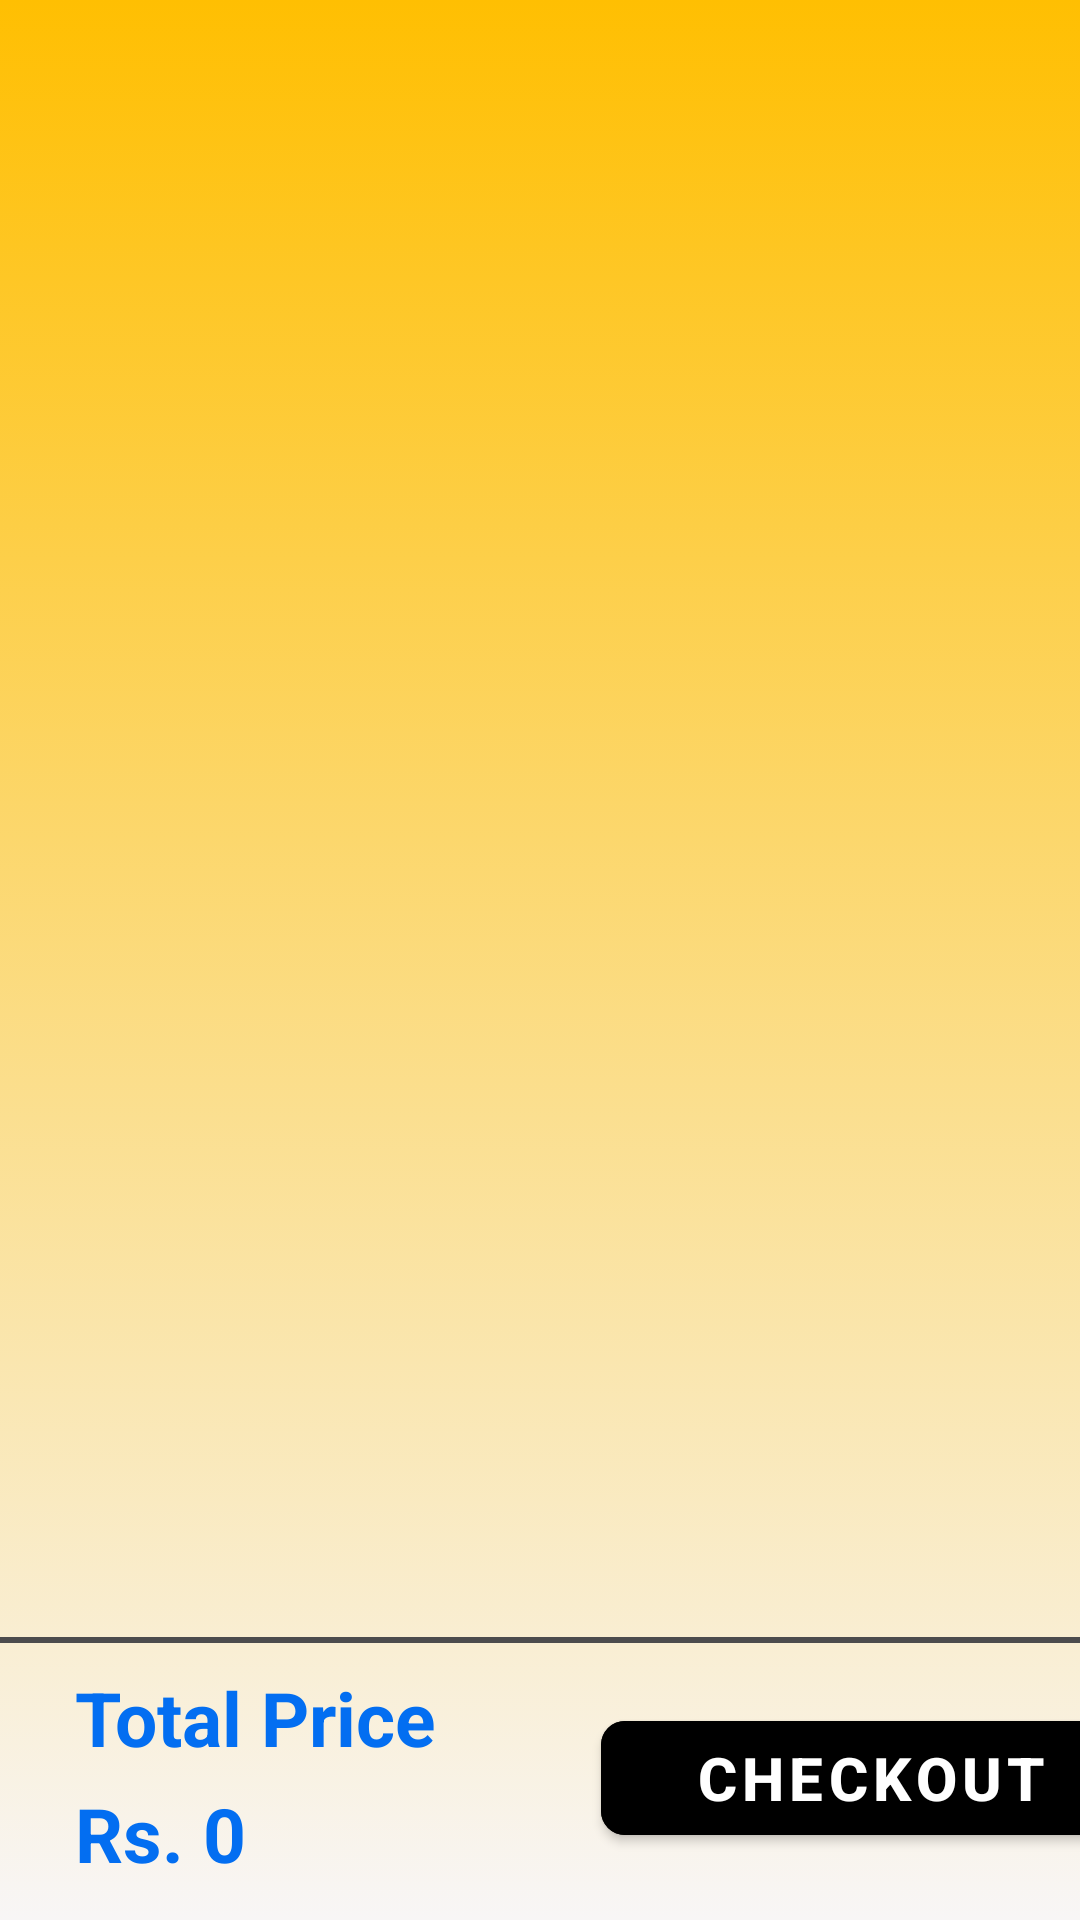

Here is an Android app screen rendered from its layout file. Give the layout XML and the strings, colors and styles it references.
<!-- AndroidManifest.xml: application theme Theme.HomeService -->
<!-- res/layout/activity_cart.xml -->
<?xml version="1.0" encoding="utf-8"?>
<RelativeLayout xmlns:android="http://schemas.android.com/apk/res/android"
    xmlns:app="http://schemas.android.com/apk/res-auto"
    xmlns:tools="http://schemas.android.com/tools"
    android:layout_width="match_parent"
    android:layout_height="match_parent"
    android:background="@drawable/app_bg"
    tools:context=".activities.CartActivity">

    <androidx.recyclerview.widget.RecyclerView
        android:layout_width="match_parent"
        android:layout_height="610dp"
        android:id="@+id/cart_recycler_view"
        android:layout_margin="5dp"
        tools:listitem="@layout/cart_each_item"/>

    <View
        android:layout_width="match_parent"
        android:layout_height="2dp"
        android:background="@color/dark_grey"
        android:layout_alignTop="@+id/linear_layout"/>

    <LinearLayout
        android:layout_width="match_parent"
        android:layout_height="wrap_content"
        android:orientation="horizontal"
        android:id="@+id/linear_layout"
        android:layout_alignParentBottom="true">

        <LinearLayout
            android:layout_width="wrap_content"
            android:layout_height="wrap_content"
            android:orientation="vertical"
            android:layout_marginTop="10dp"
            android:layout_marginBottom="12dp"
            android:layout_marginLeft="25dp">

            <TextView
                android:layout_width="wrap_content"
                android:layout_height="wrap_content"
                android:text="@string/total_price"
                android:textStyle="bold"
                android:textSize="25dp"
                android:textColor="@color/blue"
                />

            <TextView
                android:layout_width="wrap_content"
                android:layout_height="wrap_content"
                android:text="@string/zero"
                android:textStyle="bold"
                android:textSize="25dp"
                android:id="@+id/total_price"
                android:layout_marginTop="5dp"
                android:textColor="@color/blue" />

        </LinearLayout>

        <com.google.android.material.button.MaterialButton
            android:layout_width="180dp"
            android:layout_height="50dp"
            android:layout_gravity="center"
            android:id="@+id/checkout"
            android:textSize="20dp"
            app:cornerRadius="8dp"
            android:backgroundTint="@color/black"
            android:textStyle="bold"
            android:text="@string/checkout"
            android:layout_marginLeft="55dp"/>

    </LinearLayout>

</RelativeLayout>
<!-- res/layout/cart_each_item.xml (included above) -->
<?xml version="1.0" encoding="utf-8"?>
<LinearLayout xmlns:android="http://schemas.android.com/apk/res/android"
    android:layout_width="match_parent"
    android:layout_height="140dp"
    android:orientation="vertical"
    android:layout_margin="7dp"
    android:background="@drawable/category_bg">

        <TextView
            android:layout_width="wrap_content"
            android:layout_height="wrap_content"
            android:id="@+id/description"
            android:text="@string/description"
            android:textColor="@color/white"
            android:layout_marginTop="4dp"
            android:textStyle="bold"
            android:layout_marginLeft="7dp"
            android:textSize="27dp"/>

    <TextView
        android:layout_width="wrap_content"
        android:layout_height="wrap_content"
        android:layout_marginTop="10dp"
        android:layout_marginLeft="7dp"
        android:textStyle="bold"
        android:id="@+id/date_slot"
        android:textSize="16dp"
        android:textColor="@color/white"
        android:text="@string/time_slot"/>

        <LinearLayout
            android:layout_width="match_parent"
            android:layout_height="50dp"
            android:layout_marginTop="15dp">

            <TextView
                android:layout_width="wrap_content"
                android:layout_height="wrap_content"
                android:id="@+id/price"
                android:text="@string/price"
                android:textColor="@color/white"
                android:layout_marginLeft="7dp"
                android:textStyle="bold"
                android:layout_marginTop="10dp"
                android:textSize="22dp"/>

            <TextView
                android:layout_width="wrap_content"
                android:layout_height="wrap_content"
                android:id="@+id/rating"
                android:text="@string/rating"
                android:layout_marginLeft="225dp"
                android:textStyle="bold"
                android:layout_marginTop="10dp"
                android:textColor="@color/white"
                android:textSize="22dp"/>

        </LinearLayout>


</LinearLayout>
<!-- resources referenced by this layout -->
<resources>
  <color name="black">#FF000000</color>
  <color name="blue">#036EF1</color>
  <color name="dark_grey">#4C4C4D</color>
  <color name="white">#FFFFFFFF</color>
  
      // created colors
  <!-- drawable app_bg (drawable) -->
  <?xml version="1.0" encoding="utf-8"?>
  <selector xmlns:android="http://schemas.android.com/apk/res/android">
      <item>
          <shape>
              <gradient
                  android:angle="120"
                  android:startColor="@color/yellow"
                  android:endColor="@color/dark_white"/>
          </shape>
      </item>
  </selector>
  <!-- drawable category_bg (drawable) -->
  <?xml version="1.0" encoding="utf-8"?>
  <selector xmlns:android="http://schemas.android.com/apk/res/android">
      <item>
          <shape>
              <gradient
                  android:angle="315"
                  android:startColor="#1d3557"
                  android:endColor="#e63946"/>
          </shape>
      </item>
  </selector>
  <string name="checkout">CHECKOUT</string>
  <string name="description">Description</string>
  <string name="price">Price</string>
  <string name="rating">Rating</string>
  <string name="time_slot">No Slot Chosen</string>
  <string name="total_price">Total Price</string>
  <string name="zero">Rs. 0</string>
  <style name="Theme.HomeService" parent="Theme.MaterialComponents.DayNight.NoActionBar">
          
          <item name="colorPrimary">@color/purple_500</item>
          <item name="colorPrimaryVariant">@color/purple_700</item>
          <item name="colorOnPrimary">@color/white</item>
          
          <item name="colorSecondary">@color/teal_200</item>
          <item name="colorSecondaryVariant">@color/teal_700</item>
          <item name="colorOnSecondary">@color/black</item>
          
          <item name="android:statusBarColor">?attr/colorPrimaryVariant</item>
          
      </style>
  <color name="yellow">#FFBF02</color>
  <color name="dark_white">#F8F6F6</color>
  <color name="purple_500">#FF6200EE</color>
  <color name="purple_700">#FF3700B3</color>
  <color name="teal_200">#FF03DAC5</color>
  <color name="teal_700">#FF018786</color>
</resources>
